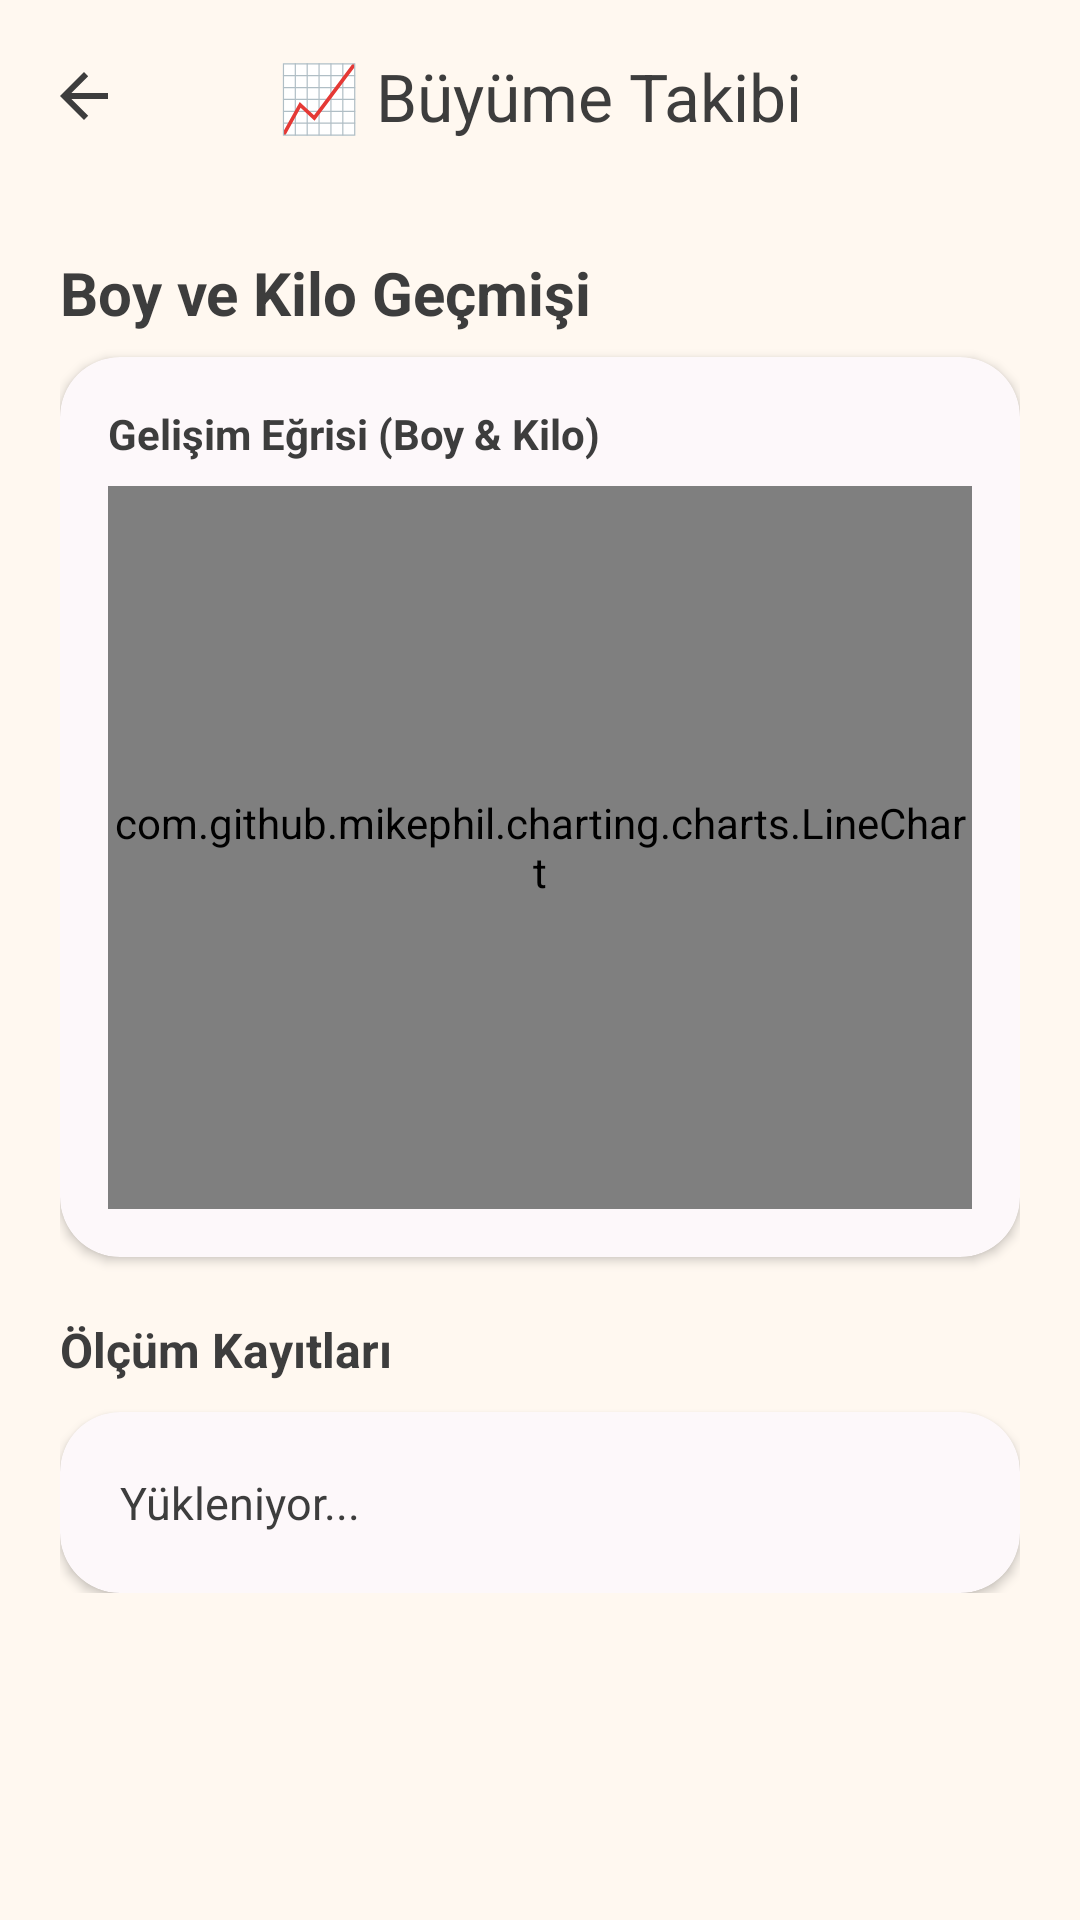

Reconstruct the res/layout file that produces this screen, plus the resources it refers to.
<!-- AndroidManifest.xml: application theme Theme.BabyLove -->
<!-- res/layout/activity_growth_chart.xml -->
<?xml version="1.0" encoding="utf-8"?>
<androidx.coordinatorlayout.widget.CoordinatorLayout
    xmlns:android="http://schemas.android.com/apk/res/android"
    xmlns:app="http://schemas.android.com/apk/res-auto"
    android:layout_width="match_parent"
    android:layout_height="match_parent"
    android:background="@color/backgroundColor">

    <com.google.android.material.appbar.AppBarLayout
        android:layout_width="match_parent"
        android:layout_height="wrap_content"
        android:background="@color/backgroundColor"
        app:elevation="0dp">
        <com.google.android.material.appbar.MaterialToolbar
            android:id="@+id/toolbarGrowth"
            android:layout_width="match_parent"
            android:layout_height="?attr/actionBarSize"
            app:title="📈 Büyüme Takibi"
            app:titleTextColor="@color/textPrimary"
            app:titleCentered="true"
            app:navigationIcon="?attr/homeAsUpIndicator"
            app:navigationIconTint="@color/textPrimary" />
    </com.google.android.material.appbar.AppBarLayout>

    <androidx.core.widget.NestedScrollView
        android:layout_width="match_parent"
        android:layout_height="match_parent"
        app:layout_behavior="@string/appbar_scrolling_view_behavior"
        android:padding="20dp">

        <LinearLayout
            android:layout_width="match_parent"
            android:layout_height="wrap_content"
            android:orientation="vertical">

            <TextView
                android:layout_width="wrap_content"
                android:layout_height="wrap_content"
                android:text="Boy ve Kilo Geçmişi"
                android:textSize="20sp"
                android:textStyle="bold"
                android:textColor="@color/textPrimary"
                android:layout_marginBottom="8dp" />

            
            <com.google.android.material.card.MaterialCardView
                android:layout_width="match_parent"
                android:layout_height="300dp"
                android:layout_marginBottom="20dp"
                app:cardCornerRadius="20dp"
                app:cardElevation="2dp"
                app:strokeWidth="0dp">
                <LinearLayout
                    android:layout_width="match_parent"
                    android:layout_height="match_parent"
                    android:orientation="vertical"
                    android:padding="16dp">
                    <TextView
                        android:layout_width="wrap_content"
                        android:layout_height="wrap_content"
                        android:text="Gelişim Eğrisi (Boy &amp; Kilo)"
                        android:textSize="14sp"
                        android:textStyle="bold"
                        android:textColor="@color/textPrimary"
                        android:layout_marginBottom="8dp" />
                    <com.github.mikephil.charting.charts.LineChart
                        android:id="@+id/growthLineChart"
                        android:layout_width="match_parent"
                        android:layout_height="match_parent" />
                </LinearLayout>
            </com.google.android.material.card.MaterialCardView>

            <TextView
                android:layout_width="wrap_content"
                android:layout_height="wrap_content"
                android:text="Ölçüm Kayıtları"
                android:textSize="16sp"
                android:textStyle="bold"
                android:textColor="@color/textPrimary"
                android:layout_marginBottom="10dp" />

            <com.google.android.material.card.MaterialCardView
                android:layout_width="match_parent"
                android:layout_height="wrap_content"
                app:cardCornerRadius="20dp"
                app:cardElevation="2dp"
                app:strokeWidth="0dp">

                <TextView
                    android:id="@+id/tvGrowthData"
                    android:layout_width="match_parent"
                    android:layout_height="wrap_content"
                    android:text="Yükleniyor..."
                    android:textSize="15sp"
                    android:textColor="@color/textPrimary"
                    android:lineSpacingMultiplier="1.5"
                    android:padding="20dp" />
            </com.google.android.material.card.MaterialCardView>

        </LinearLayout>
    </androidx.core.widget.NestedScrollView>
</androidx.coordinatorlayout.widget.CoordinatorLayout>
<!-- resources referenced by this layout -->
<resources>
  <color name="backgroundColor">#FFF8F0</color>
  <color name="textPrimary">#3D3D3D</color>
  <style name="Theme.BabyLove" parent="Base.Theme.BabyLove" />
  <style name="Base.Theme.BabyLove" parent="Theme.Material3.DayNight.NoActionBar">
          <item name="colorPrimary">@color/primaryColor</item>
          <item name="colorPrimaryVariant">@color/primaryDarkColor</item>
          <item name="colorOnPrimary">@color/textOnPrimary</item>
          <item name="colorSecondary">@color/secondaryColor</item>
          <item name="colorSecondaryVariant">@color/secondaryDarkColor</item>
          <item name="colorOnSecondary">@color/textOnPrimary</item>
          <item name="android:colorBackground">@color/backgroundColor</item>
          <item name="colorSurface">@color/surfaceColor</item>
          <item name="colorOnSurface">@color/textPrimary</item>
          <item name="colorError">@color/errorColor</item>
          <item name="android:statusBarColor">@color/backgroundColor</item>
          <item name="android:windowLightStatusBar">true</item>
          <item name="android:navigationBarColor">@color/surfaceColor</item>
          <item name="android:windowLightNavigationBar" tools:targetApi="27">true</item>
  
          
          <item name="shapeAppearanceSmallComponent">@style/ShapeSmall</item>
          <item name="shapeAppearanceMediumComponent">@style/ShapeMedium</item>
          <item name="shapeAppearanceLargeComponent">@style/ShapeLarge</item>
  
          
          <item name="materialButtonStyle">@style/BabyLoveButton</item>
          <item name="materialCardViewStyle">@style/BabyLoveCard</item>
      </style>
  <color name="primaryColor">#E8A0BF</color>
  <color name="primaryDarkColor">#D4789E</color>
  <color name="textOnPrimary">#FFFFFF</color>
  <color name="secondaryColor">#7EC8E3</color>
  <color name="secondaryDarkColor">#5BA8C8</color>
  <color name="surfaceColor">#FFFFFF</color>
  <color name="errorColor">#E57373</color>
  <style name="ShapeSmall" parent="ShapeAppearance.Material3.SmallComponent">
          <item name="cornerSize">12dp</item>
      </style>
  <style name="ShapeMedium" parent="ShapeAppearance.Material3.MediumComponent">
          <item name="cornerSize">16dp</item>
      </style>
  <style name="ShapeLarge" parent="ShapeAppearance.Material3.LargeComponent">
          <item name="cornerSize">20dp</item>
      </style>
  <style name="BabyLoveButton" parent="Widget.Material3.Button">
          <item name="cornerRadius">14dp</item>
          <item name="android:paddingTop">14dp</item>
          <item name="android:paddingBottom">14dp</item>
          <item name="backgroundTint">@color/primaryColor</item>
          <item name="android:textColor">@color/textOnPrimary</item>
          <item name="android:textSize">16sp</item>
          <item name="android:textStyle">bold</item>
          <item name="android:letterSpacing">0.02</item>
      </style>
  <style name="BabyLoveCard" parent="Widget.Material3.CardView.Elevated">
          <item name="cardCornerRadius">16dp</item>
          <item name="cardElevation">0dp</item>
          <item name="cardBackgroundColor">@color/cardColor</item>
      </style>
  <color name="cardColor">#FFFFFF</color>
</resources>
